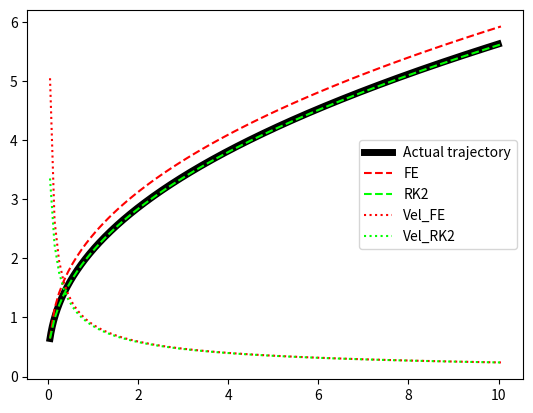

Generate this figure with matplotlib:

import numpy as np
import matplotlib.pyplot as plt
import pandas as pd


def traject(t):
  
  x = 1.5 * t
  return x**(1./3.) + np.sqrt(t) + 0.0

def deriv(t):
    return (1/3)*(1.5)**(1/3) * t**(-2/3) + 0.5 * t**(-0.5)



dt = 0.1

def FEuler(x_k, t_k):
  x_k_plus_1 = x_k + dt * deriv(t_k)
  return x_k_plus_1

def RK2(x_k, t_k):
  x_k_plus_1 = x_k + dt * deriv(t_k + dt/2)
  return x_k_plus_1


#--- FEuler ----
t_k_initial = 0.05
t_k = t_k_initial
x_k = traject(t_k) # initial value
resFE = []
resFE.append([t_k, deriv(t_k), x_k, x_k])
while t_k <= 10:
  x_k_pre = x_k
  x_k = FEuler(x_k, t_k)
  t_k = t_k + dt
  resFE.append([t_k, deriv(t_k), x_k, (x_k - x_k_pre)])
  
resFE = np.array(resFE)
dfFE = pd.DataFrame(resFE)
dfFE.columns = ["t_k_FE", "v_k", "x_k", "dx"]
print(dfFE)
print()

#---- RK2 ----
t_k = t_k_initial
x_k = traject(t_k) # initial value
resRK2 = []
resRK2.append([t_k, deriv(t_k + dt/2), x_k, x_k])
while t_k <= 10:
  x_k_pre = x_k
  x_k = RK2(x_k, t_k)
  t_k = t_k + dt
  resRK2.append([t_k, deriv(t_k + dt/2), x_k, (x_k - x_k_pre)])
  
resRK2 = np.array(resRK2)
dfRK2 = pd.DataFrame(resRK2)
dfRK2.columns = ["t_k_RK2", "v_k", "x_k", "dx"]
print(dfRK2)

t = np.arange(t_k_initial, 10, 0.01)
plt.plot(t, traject(t), color = 'k', label = 'Actual trajectory', linewidth = 5)
plt.plot(resFE[:, 0], resFE[:, 2], color = 'r', linestyle = "--", label = 'FE')
plt.plot(resRK2[:, 0], resRK2[:, 2], color = 'lime', linestyle = "--", label = 'RK2')

plt.plot(resFE[:, 0], resFE[:, 1], color = 'r', linestyle = ":", label = 'Vel_FE')
plt.plot(resRK2[:, 0], resRK2[:, 1], color = 'lime', linestyle = ":", label = 'Vel_RK2')

plt.legend()

plt.show()



